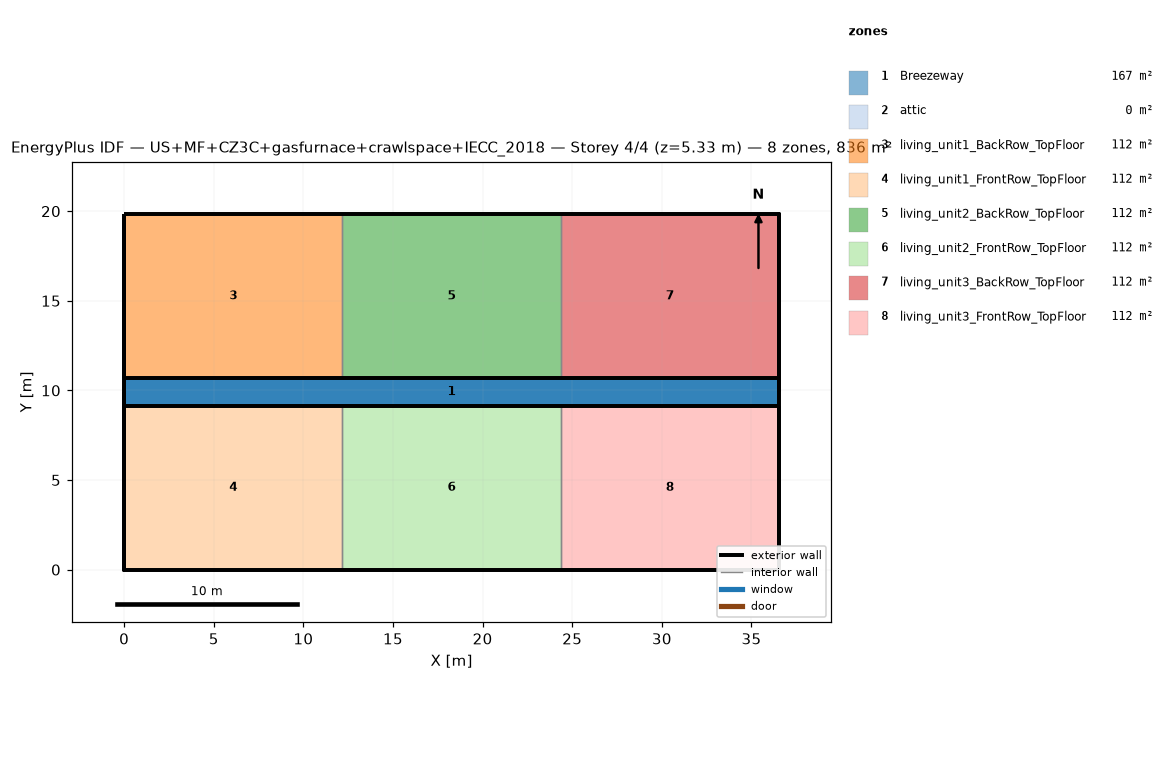
=== STOREY PLAN SPEC (per zone: floor XY polygon, exterior-wall plan segments, windows/doors) ===
zone 1: Breezeway  (167.0 m²)
  floor: (36.54, 9.16) (0.00, 9.16) (0.00, 10.68) (36.54, 10.68)
  floor: (36.54, 9.16) (0.00, 9.16) (0.00, 10.68) (36.54, 10.68)
  floor: (36.54, 9.16) (0.00, 9.16) (0.00, 10.68) (36.54, 10.68)
zone 2: attic  (0.0 m²)
  exterior wall: (36.54, 0.00) – (36.54, 19.84) – (36.54, 9.92)  [29.8 m]
  exterior wall: (0.00, 19.84) – (0.00, 0.00) – (0.00, 9.92)  [29.8 m]
zone 3: living_unit1_BackRow_TopFloor  (111.5 m²)
  floor: (12.18, 10.68) (0.00, 10.68) (0.00, 19.84) (12.18, 19.84)
  exterior wall: (12.18, 19.84) – (0.00, 19.84)  [12.2 m]
  exterior wall: (0.00, 19.84) – (0.00, 10.68)  [9.2 m]
  exterior wall: (0.00, 10.68) – (12.18, 10.68)  [12.2 m]
  interior walls: 1
zone 4: living_unit1_FrontRow_TopFloor  (111.5 m²)
  floor: (12.18, 0.00) (0.00, 0.00) (0.00, 9.16) (12.18, 9.16)
  exterior wall: (0.00, 0.00) – (12.18, 0.00)  [12.2 m]
  exterior wall: (0.00, 9.16) – (0.00, 0.00)  [9.2 m]
  exterior wall: (12.18, 9.16) – (0.00, 9.16)  [12.2 m]
  interior walls: 1
zone 5: living_unit2_BackRow_TopFloor  (111.5 m²)
  floor: (24.36, 10.68) (12.18, 10.68) (12.18, 19.84) (24.36, 19.84)
  exterior wall: (12.18, 10.68) – (24.36, 10.68)  [12.2 m]
  exterior wall: (24.36, 19.84) – (12.18, 19.84)  [12.2 m]
  interior walls: 2
zone 6: living_unit2_FrontRow_TopFloor  (111.5 m²)
  floor: (24.36, 0.00) (12.18, 0.00) (12.18, 9.16) (24.36, 9.16)
  exterior wall: (12.18, 0.00) – (24.36, 0.00)  [12.2 m]
  exterior wall: (24.36, 9.16) – (12.18, 9.16)  [12.2 m]
  interior walls: 2
zone 7: living_unit3_BackRow_TopFloor  (111.5 m²)
  floor: (36.54, 10.68) (24.36, 10.68) (24.36, 19.84) (36.54, 19.84)
  exterior wall: (36.54, 10.68) – (36.54, 19.84)  [9.2 m]
  exterior wall: (36.54, 19.84) – (24.36, 19.84)  [12.2 m]
  exterior wall: (24.36, 10.68) – (36.54, 10.68)  [12.2 m]
  interior walls: 1
zone 8: living_unit3_FrontRow_TopFloor  (111.5 m²)
  floor: (36.54, 0.00) (24.36, 0.00) (24.36, 9.16) (36.54, 9.16)
  exterior wall: (24.36, 0.00) – (36.54, 0.00)  [12.2 m]
  exterior wall: (36.54, 0.00) – (36.54, 9.16)  [9.2 m]
  exterior wall: (36.54, 9.16) – (24.36, 9.16)  [12.2 m]
  interior walls: 1

=== DERIVED (storey summary) ===
Building: US+MF+CZ3C+gasfurnace+crawlspace+IECC_2018
Storey: 4 of 4  (floor level z = 5.33 m)
Storey gross floor area: 836.2 m²
Zones on this storey: 8
  - Breezeway: floor 167.0 m²
  - attic: floor 0.0 m²; exterior wall 59.5 m (81.9 m²); WWR 0.0%
  - living_unit1_BackRow_TopFloor: floor 111.5 m²; exterior wall 33.5 m (86.9 m²); WWR 0.0%
  - living_unit1_FrontRow_TopFloor: floor 111.5 m²; exterior wall 33.5 m (86.9 m²); WWR 0.0%
  - living_unit2_BackRow_TopFloor: floor 111.5 m²; exterior wall 24.4 m (63.1 m²); WWR 0.0%
  - living_unit2_FrontRow_TopFloor: floor 111.5 m²; exterior wall 24.4 m (63.1 m²); WWR 0.0%
  - living_unit3_BackRow_TopFloor: floor 111.5 m²; exterior wall 33.5 m (86.9 m²); WWR 0.0%
  - living_unit3_FrontRow_TopFloor: floor 111.5 m²; exterior wall 33.5 m (86.9 m²); WWR 0.0%
Zone adjacency (shared interzone walls):
  - living_unit1_BackRow_TopFloor ↔ living_unit2_BackRow_TopFloor
  - living_unit1_FrontRow_TopFloor ↔ living_unit2_FrontRow_TopFloor
  - living_unit2_BackRow_TopFloor ↔ living_unit3_BackRow_TopFloor
  - living_unit2_FrontRow_TopFloor ↔ living_unit3_FrontRow_TopFloor